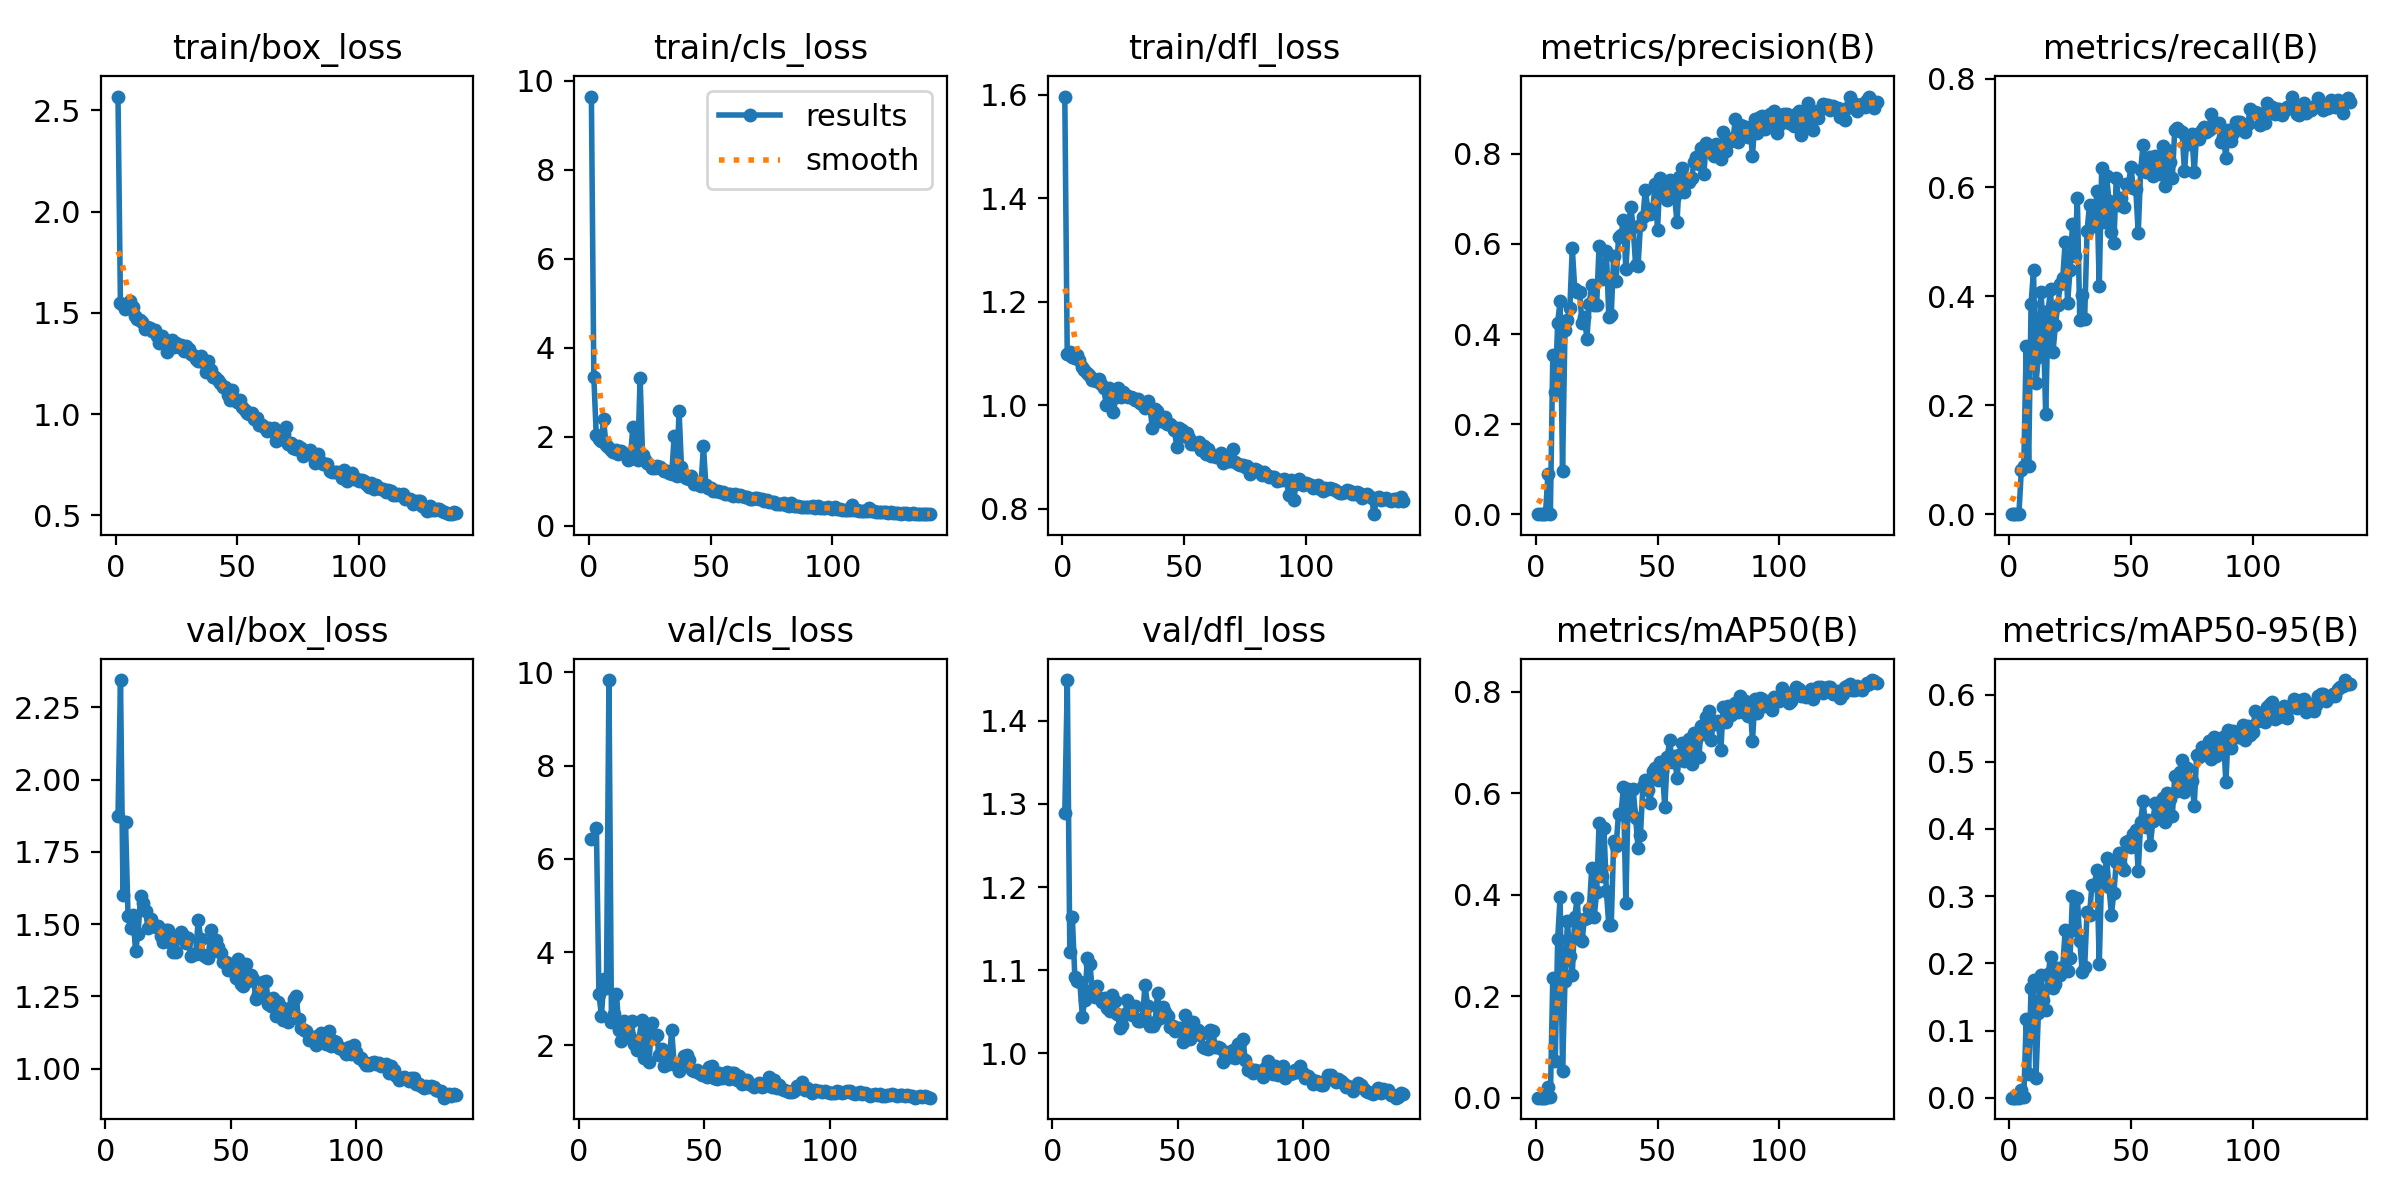

The table this chart was drawn from, first rows:
epoch, time, train/box_loss, train/cls_loss, train/dfl_loss, metrics/precision(B), metrics/recall(B), metrics/mAP50(B), metrics/mAP50-95(B), val/box_loss, val/cls_loss, val/dfl_loss, lr/pg0, lr/pg1, lr/pg2
1, 26.14, 2.568, 9.642, 1.597, 0, 0, 0, 0, nan, nan, nan, 0.0005, 0.0005, 0.0005
2, 51.21, 1.548, 3.346, 1.098, 0, 0, 0, 0, nan, nan, nan, 0.001013, 0.001013, 0.001013
3, 76.05, 1.538, 2.041, 1.103, 0, 0, 0, 0, nan, nan, nan, 0.00152, 0.00152, 0.00152
4, 101.5, 1.518, 1.951, 1.093, 0, 0, 0, 0, nan, nan, nan, 0.00196, 0.00196, 0.00196
5, 126.4, 1.539, 1.904, 1.091, 0.08932, 0.08095, 0.02199, 0.01136, 1.873, 6.427, 1.289, 0.001947, 0.001947, 0.001947
6, 152.3, 1.559, 2.39, 1.097, 0.00101, 0.0881, 0.00055, 0.00028, 2.344, inf, 1.449, 0.001934, 0.001934, 0.001934
7, 177.9, 1.527, 1.819, 1.087, 0.3526, 0.3083, 0.2368, 0.1168, 1.601, 6.658, 1.122, 0.001921, 0.001921, 0.001921
8, 202.9, 1.486, 1.773, 1.073, 0.2707, 0.0881, 0.07202, 0.03573, 1.855, 3.11, 1.164, 0.001908, 0.001908, 0.001908
9, 227.8, 1.47, 1.709, 1.069, 0.4256, 0.3869, 0.3122, 0.1635, 1.53, 2.627, 1.092, 0.001894, 0.001894, 0.001894
10, 253, 1.467, 1.667, 1.063, 0.4727, 0.4476, 0.3958, 0.1745, 1.487, 3.417, 1.087, 0.001881, 0.001881, 0.001881
11, 278.1, 1.454, 1.705, 1.058, 0.09605, 0.2405, 0.05179, 0.02869, 1.532, 3.225, 1.086, 0.001868, 0.001868, 0.001868
12, 303.2, 1.421, 1.622, 1.048, 0.409, 0.2893, 0.2296, 0.1258, 1.407, 9.838, 1.044, 0.001855, 0.001855, 0.001855
13, 328.4, 1.429, 1.681, 1.051, 0.431, 0.4071, 0.348, 0.1819, 1.467, 2.505, 1.064, 0.001842, 0.001842, 0.001842
14, 353.5, 1.425, 1.637, 1.047, 0.4588, 0.3524, 0.28, 0.1455, 1.597, 2.672, 1.115, 0.001828, 0.001828, 0.001828
15, 378.5, 1.411, 1.623, 1.051, 0.5903, 0.1833, 0.2411, 0.1311, 1.572, 3.106, 1.107, 0.001815, 0.001815, 0.001815
16, 403.5, 1.415, 1.49, 1.041, 0.501, 0.3738, 0.3564, 0.1839, 1.545, 2.321, 1.076, 0.001802, 0.001802, 0.001802
17, 428.7, 1.387, 1.496, 1.033, 0.4929, 0.4143, 0.3929, 0.2099, 1.487, 2.082, 1.068, 0.001789, 0.001789, 0.001789
18, 453.7, 1.352, 2.213, 1.001, 0.4923, 0.2978, 0.3136, 0.1636, 1.516, 2.511, 1.08, 0.001776, 0.001776, 0.001776
19, 478.6, 1.386, 1.628, 1.032, 0.4252, 0.3476, 0.3089, 0.1697, 1.499, 2.365, 1.066, 0.001762, 0.001762, 0.001762
20, 503.4, 1.36, 1.477, 1.027, 0.4384, 0.3845, 0.3526, 0.1934, 1.491, 2.223, 1.062, 0.001749, 0.001749, 0.001749
21, 528.3, 1.308, 3.323, 0.9874, 0.3893, 0.4227, 0.3535, 0.1821, 1.492, 2.511, 1.066, 0.001736, 0.001736, 0.001736
22, 553.3, 1.363, 1.602, 1.016, 0.4678, 0.4333, 0.3714, 0.1949, 1.458, 2.033, 1.054, 0.001723, 0.001723, 0.001723
23, 578.3, 1.367, 1.49, 1.033, 0.5091, 0.5, 0.4532, 0.2491, 1.438, 1.907, 1.051, 0.00171, 0.00171, 0.00171
24, 603.4, 1.332, 1.402, 1.015, 0.4638, 0.3881, 0.3568, 0.1889, 1.48, 2.116, 1.07, 0.001696, 0.001696, 0.001696
25, 628.4, 1.353, 1.371, 1.025, 0.4641, 0.4488, 0.4044, 0.2076, 1.48, 2.551, 1.063, 0.001683, 0.001683, 0.001683
26, 653.3, 1.333, 1.3, 1.02, 0.5958, 0.5321, 0.5408, 0.3001, 1.434, 1.73, 1.047, 0.00167, 0.00167, 0.00167
27, 678.4, 1.343, 1.304, 1.016, 0.5231, 0.475, 0.4371, 0.2497, 1.403, 2.29, 1.03, 0.001657, 0.001657, 0.001657
28, 703.5, 1.311, 1.34, 1.016, 0.5296, 0.5798, 0.5324, 0.298, 1.403, 1.648, 1.033, 0.001644, 0.001644, 0.001644
29, 728.4, 1.338, 1.322, 1.015, 0.5839, 0.3559, 0.4066, 0.2338, 1.456, 2.482, 1.047, 0.00163, 0.00163, 0.00163
30, 753.4, 1.321, 1.287, 1.01, 0.4368, 0.4024, 0.3399, 0.1871, 1.473, 2.159, 1.064, 0.001617, 0.001617, 0.001617
31, 778.3, 1.297, 1.234, 1.012, 0.4428, 0.3583, 0.341, 0.1946, 1.462, 2.221, 1.057, 0.001604, 0.001604, 0.001604
32, 803.5, 1.29, 1.226, 1.003, 0.5736, 0.5202, 0.5057, 0.2767, 1.437, 1.797, 1.046, 0.001591, 0.001591, 0.001591
33, 828.4, 1.272, 1.19, 1.001, 0.5179, 0.5678, 0.4959, 0.2723, 1.453, 1.923, 1.057, 0.001578, 0.001578, 0.001578
34, 853.3, 1.261, 1.173, 0.994, 0.6159, 0.5652, 0.5599, 0.3169, 1.39, 1.553, 1.038, 0.001564, 0.001564, 0.001564
35, 878.4, 1.288, 2.014, 1.008, 0.6199, 0.5298, 0.5589, 0.3167, 1.398, 1.666, 1.038, 0.001551, 0.001551, 0.001551
36, 903.3, 1.256, 1.115, 0.994, 0.6523, 0.594, 0.6116, 0.3392, 1.398, 1.587, 1.043, 0.001538, 0.001538, 0.001538
37, 928.6, 1.208, 2.578, 0.9554, 0.5455, 0.4187, 0.3836, 0.1993, 1.514, 2.32, 1.082, 0.001525, 0.001525, 0.001525
38, 953.8, 1.263, 1.317, 0.9936, 0.6349, 0.6357, 0.6084, 0.3352, 1.449, 1.612, 1.057, 0.001512, 0.001512, 0.001512
39, 978.7, 1.219, 1.121, 0.9891, 0.683, 0.5361, 0.5631, 0.3246, 1.392, 1.56, 1.033, 0.001498, 0.001498, 0.001498
40, 1004, 1.181, 1.066, 0.9701, 0.6379, 0.6207, 0.6089, 0.3564, 1.386, 1.453, 1.032, 0.001485, 0.001485, 0.001485
41, 1029, 1.184, 1.061, 0.9695, 0.553, 0.575, 0.5521, 0.3132, 1.384, 1.639, 1.038, 0.001472, 0.001472, 0.001472
42, 1054, 1.171, 1.113, 0.9774, 0.5516, 0.5179, 0.4926, 0.2727, 1.48, 1.765, 1.072, 0.001459, 0.001459, 0.001459
43, 1079, 1.153, 0.9456, 0.9643, 0.6432, 0.4976, 0.5186, 0.3054, 1.407, 1.784, 1.042, 0.001446, 0.001446, 0.001446
44, 1103, 1.137, 0.9875, 0.9636, 0.6588, 0.6183, 0.6139, 0.3513, 1.446, 1.673, 1.056, 0.001432, 0.001432, 0.001432
45, 1128, 1.134, 0.9194, 0.96, 0.7207, 0.5682, 0.6257, 0.3642, 1.42, 1.479, 1.049, 0.001419, 0.001419, 0.001419
46, 1154, 1.093, 0.9002, 0.9514, 0.6774, 0.5798, 0.6066, 0.3444, 1.402, 1.444, 1.045, 0.001406, 0.001406, 0.001406
47, 1178, 1.069, 1.801, 0.9201, 0.6665, 0.5638, 0.5802, 0.3385, 1.368, 1.467, 1.031, 0.001393, 0.001393, 0.001393
48, 1203, 1.119, 0.9205, 0.9555, 0.6727, 0.6059, 0.6437, 0.3809, 1.368, 1.411, 1.032, 0.00138, 0.00138, 0.00138
49, 1228, 1.074, 0.8575, 0.9514, 0.7337, 0.6069, 0.6491, 0.3827, 1.34, 1.355, 1.026, 0.001366, 0.001366, 0.001366
50, 1253, 1.061, 0.8467, 0.9401, 0.6309, 0.6369, 0.6266, 0.3727, 1.361, 1.424, 1.03, 0.001353, 0.001353, 0.001353
51, 1278, 1.071, 0.7935, 0.9457, 0.7473, 0.5986, 0.661, 0.3923, 1.345, 1.326, 1.03, 0.00134, 0.00134, 0.00134
52, 1303, 1.035, 0.7743, 0.9366, 0.7202, 0.5976, 0.6435, 0.3984, 1.313, 1.528, 1.014, 0.001327, 0.001327, 0.001327
53, 1328, 1.019, 0.7795, 0.9256, 0.717, 0.5155, 0.5719, 0.3367, 1.381, 1.559, 1.046, 0.001314, 0.001314, 0.001314
54, 1353, 1.008, 0.7558, 0.9256, 0.6971, 0.6321, 0.671, 0.4104, 1.293, 1.308, 1.019, 0.0013, 0.0013, 0.0013
55, 1378, 1.002, 0.7508, 0.9244, 0.7431, 0.6786, 0.7048, 0.4423, 1.287, 1.268, 1.017, 0.001287, 0.001287, 0.001287
56, 1403, 1.005, 0.7064, 0.9286, 0.7206, 0.6286, 0.6606, 0.4027, 1.363, 1.408, 1.037, 0.001274, 0.001274, 0.001274
57, 1428, 0.9739, 0.7157, 0.9139, 0.7071, 0.6405, 0.6729, 0.4132, 1.305, 1.299, 1.027, 0.001261, 0.001261, 0.001261
58, 1453, 0.9835, 0.717, 0.9205, 0.6477, 0.6565, 0.6307, 0.3768, 1.326, 1.339, 1.027, 0.001248, 0.001248, 0.001248
59, 1478, 0.947, 0.6787, 0.9063, 0.7478, 0.6214, 0.6763, 0.4117, 1.312, 1.433, 1.021, 0.001234, 0.001234, 0.001234
60, 1503, 0.9473, 0.7179, 0.9152, 0.7684, 0.6583, 0.6983, 0.4384, 1.243, 1.266, 1.008, 0.001221, 0.001221, 0.001221
... 80 more rows
